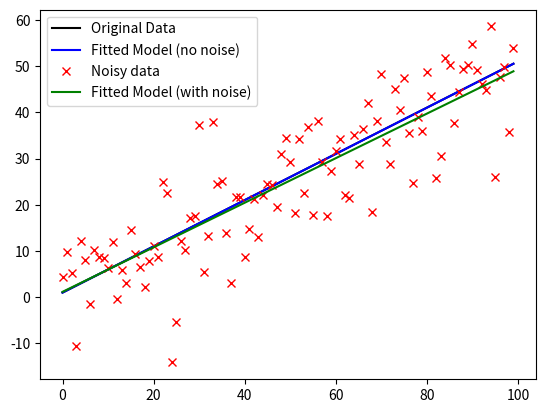

Source code (Python):
# Least squares solving
# y = m x + b
# y0 = m x0 + b
# y1 = m x1 + b
# y2 = m x2 + b
# y3 = m x3 + b
# y4 = m x4 + b
# equivalent to A p = y
# with
# A = [x0 1
#      x1 1
#      x2 1
#      x3 1
#      x4 1]
#  p = [m
#       b]

import numpy as np
from numpy.random import default_rng
import matplotlib.pyplot as plt

N = 100
x = np.array(range(N))
m = 0.5
b = 1

y = m * x + b
rng = default_rng(1)

noise_y = rng.standard_normal(N) * 10
y_with_noise = y + noise_y

A = np.array([x, np.ones(N)]).T

solution = np.linalg.lstsq(a=A, b=y_with_noise)
solution_gt = np.linalg.lstsq(a=A, b=y)

m_est, b_est = solution[0]
m_gt, b_gt = solution_gt[0]

y_est = x * m_est + b_est
y_gt = x * m_gt + b_gt

print("modelo real m=", str(m), "; b=", str(b))
print("modelo estimado sem ruido m_gt=", str(m_gt), "; b_gt=", str(b_gt))
print("modelo estimado com ruido m_est=", str(m_est), "; b_est=", str(b_est))

plt.plot(x, y, 'k', label="Original Data")
plt.plot(x, y_gt, 'b', label="Fitted Model (no noise)")
plt.plot(x, y_with_noise, 'rx', label="Noisy data")
plt.plot(x, y_est, 'g', label="Fitted Model (with noise)")
plt.legend()
plt.show()

